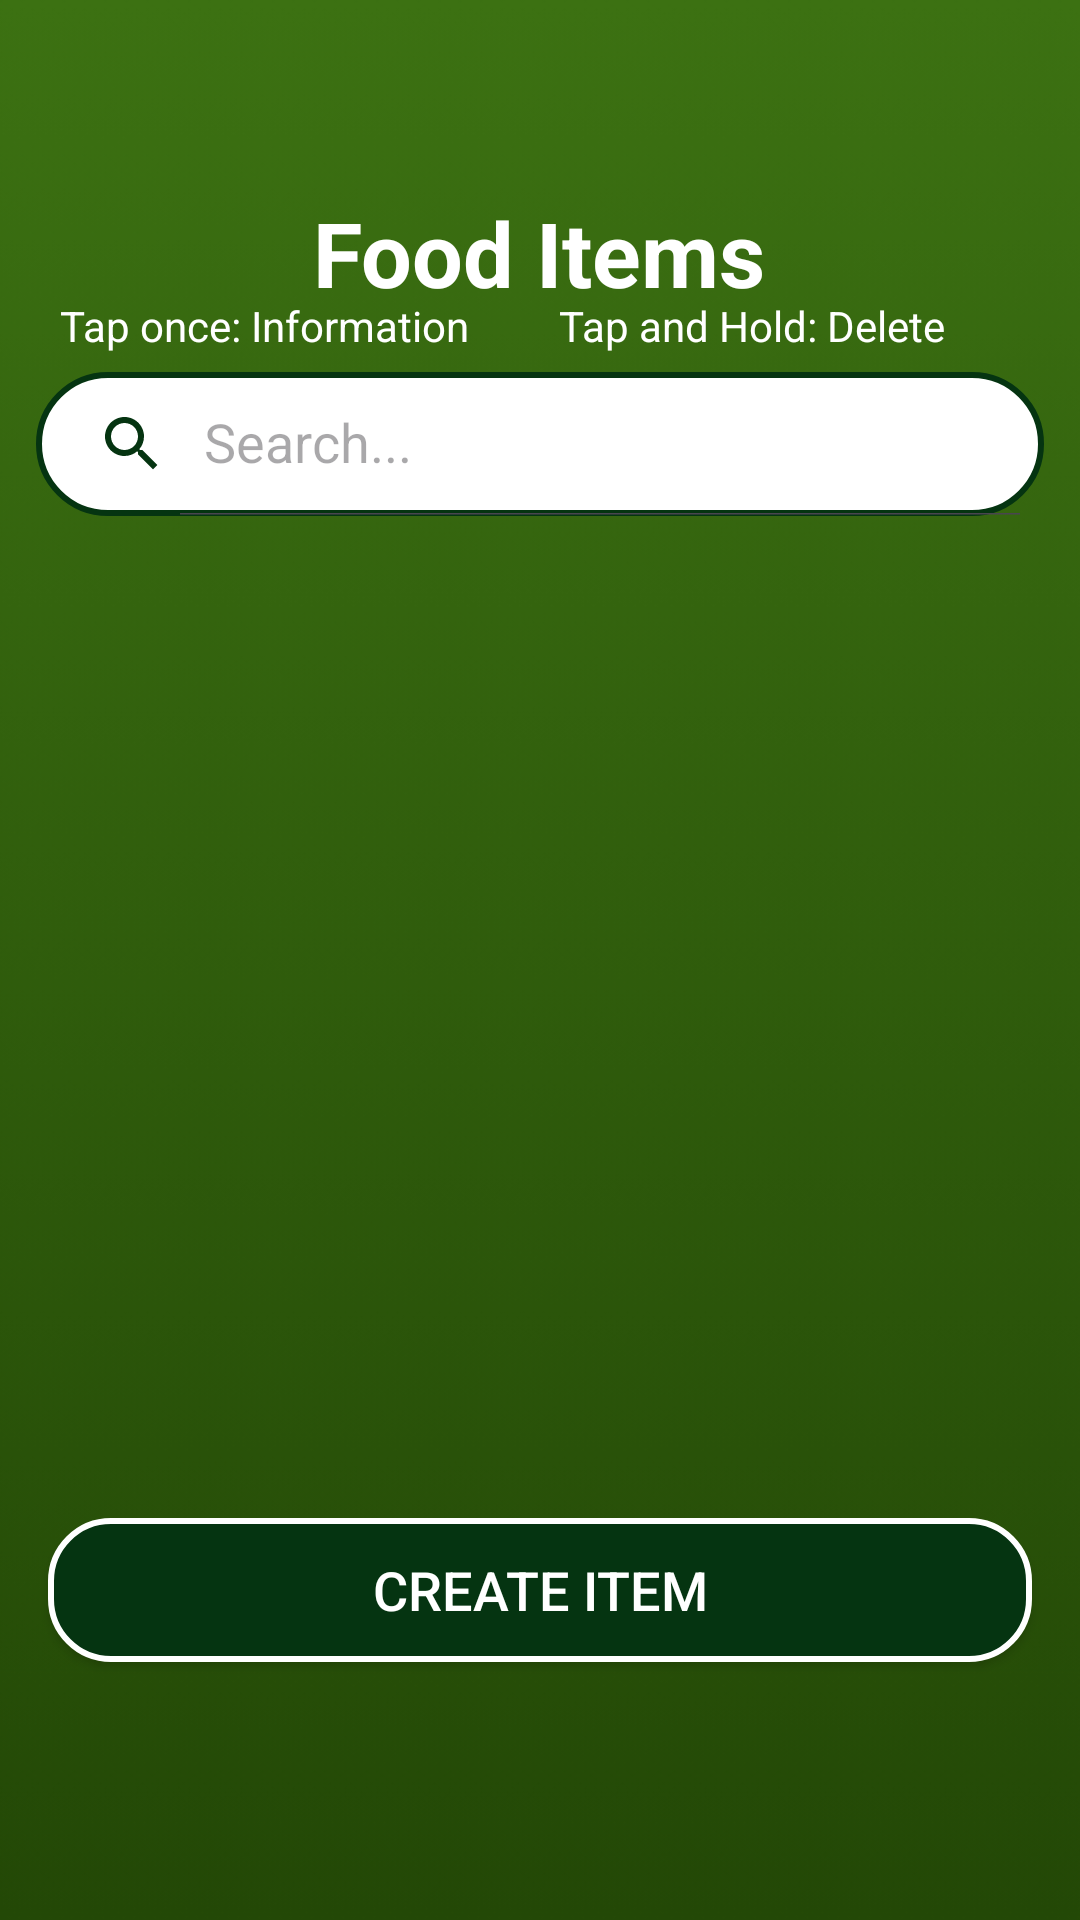

Write the Android layout XML for this screen, with the resource values it uses.
<!-- AndroidManifest.xml: application theme Theme.ReviveApp -->
<!-- res/layout/fragment_item.xml -->
<?xml version="1.0" encoding="utf-8"?>
<RelativeLayout
    xmlns:android="http://schemas.android.com/apk/res/android"
    xmlns:app="http://schemas.android.com/apk/res-auto"
    xmlns:tools="http://schemas.android.com/tools"
    android:layout_width="match_parent"
    android:layout_height="match_parent"
    tools:context=".MainActivity"
    android:background="@drawable/default_screen_gradient">

    <FrameLayout
        android:id="@+id/item_content"
        android:layout_width="match_parent"
        android:layout_height="match_parent"
        android:layout_marginTop="?attr/actionBarSize"
        android:layout_marginBottom="70dp">

        <TextView
            android:layout_width="wrap_content"
            android:layout_height="wrap_content"
            android:text="Food Items"
            android:layout_gravity="center|top"
            android:textSize="30dp"
            android:textColor="@color/white"
            android:textStyle="bold"/>

        <LinearLayout
            android:layout_width="match_parent"
            android:layout_height="wrap_content"
            android:orientation="horizontal"
            android:layout_marginTop="35dp">
            <TextView
                android:layout_width="wrap_content"
                android:layout_height="wrap_content"
                android:text="Tap once: Information"
                android:textColor="@color/white"
                android:layout_marginEnd="30dp"
                android:layout_marginStart="20dp"/>

            <TextView
                android:layout_width="wrap_content"
                android:layout_height="wrap_content"
                android:text="Tap and Hold: Delete"
                android:textColor="@color/white" />
        </LinearLayout>

        <androidx.appcompat.widget.SearchView
            android:layout_width="match_parent"
            android:layout_height="wrap_content"
            android:layout_marginTop="60dp"
            android:layout_marginStart="12dp"
            android:layout_marginEnd="12dp"
            android:id="@+id/search"
            app:iconifiedByDefault="false"
            app:searchHintIcon="@null"
            app:queryHint="Search..."
            android:focusable="false"
            app:closeIcon="@drawable/baseline_clear_green"
            app:searchIcon="@drawable/baseline_search_24"
            android:background="@drawable/green_border"/>

        <androidx.recyclerview.widget.RecyclerView
            android:id="@+id/recyclerItemView"
            android:layout_width="match_parent"
            android:layout_height="wrap_content"
            android:layout_marginTop="110dp"
            android:layout_marginBottom="80dp"
            android:paddingBottom="16dp"
            android:clipToPadding="false"
            android:scrollbars="vertical"/>

        <androidx.appcompat.widget.AppCompatButton
            android:id="@+id/item_upload_button"
            android:layout_width="match_parent"
            android:layout_height="wrap_content"
            android:layout_gravity="bottom"
            android:layout_margin="16dp"
            android:drawablePadding="8dp"
            android:text="Create Item"
            android:textSize="18sp"
            android:background="@drawable/darkgreen_round_white_outline"
            android:textColor="@color/white"/>

    </FrameLayout>

</RelativeLayout>
<!-- resources referenced by this layout -->
<resources>
  <color name="white">#FFFFFFFF</color>
  <!-- drawable baseline_clear_green (drawable) -->
  <vector xmlns:android="http://schemas.android.com/apk/res/android" android:height="24dp" android:tint="#053411" android:viewportHeight="24" android:viewportWidth="24" android:width="24dp">
        
      <path android:fillColor="@android:color/white" android:pathData="M19,6.41L17.59,5 12,10.59 6.41,5 5,6.41 10.59,12 5,17.59 6.41,19 12,13.41 17.59,19 19,17.59 13.41,12z"/>
      
  </vector>
  <!-- drawable baseline_search_24 (drawable) -->
  <vector xmlns:android="http://schemas.android.com/apk/res/android" android:height="24dp" android:tint="#053411" android:viewportHeight="24" android:viewportWidth="24" android:width="24dp">
        
      <path android:fillColor="@android:color/white" android:pathData="M15.5,14h-0.79l-0.28,-0.27C15.41,12.59 16,11.11 16,9.5 16,5.91 13.09,3 9.5,3S3,5.91 3,9.5 5.91,16 9.5,16c1.61,0 3.09,-0.59 4.23,-1.57l0.27,0.28v0.79l5,4.99L20.49,19l-4.99,-5zM9.5,14C7.01,14 5,11.99 5,9.5S7.01,5 9.5,5 14,7.01 14,9.5 11.99,14 9.5,14z"/>
      
  </vector>
  <!-- drawable darkgreen_round_white_outline (drawable) -->
  <?xml version="1.0" encoding="utf-8"?>
  <shape xmlns:android="http://schemas.android.com/apk/res/android" android:shape="rectangle">
      <solid android:color="@color/darkGreen"/>
  
      <stroke
          android:width="2dp"
          android:color="@color/white"/>
  
      <corners
          android:topLeftRadius="20dp"
          android:topRightRadius="20dp"
          android:bottomLeftRadius="20dp"
          android:bottomRightRadius="20dp"/>
  
  </shape>
  <!-- drawable default_screen_gradient: png bitmap (drawable, 11219 bytes) -->
  <!-- drawable green_border (drawable) -->
  <?xml version="1.0" encoding="utf-8"?>
  <shape
      xmlns:android="http://schemas.android.com/apk/res/android"
      android:shape="rectangle">
      <corners
          android:radius="30dp"/>
      <stroke
          android:color="@color/darkGreen"
          android:width="2dp"/>
  
      <solid
          android:color="@color/white"/>
  
  
  </shape>
  <style name="Theme.ReviveApp" parent="Base.Theme.ReviveApp" />
  <color name="darkGreen">#053411</color>
  <style name="Base.Theme.ReviveApp" parent="Theme.Material3.DayNight.NoActionBar">
          
          
      </style>
</resources>
